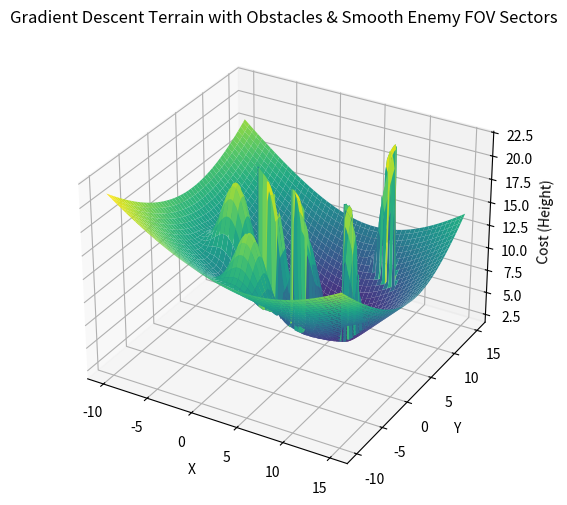
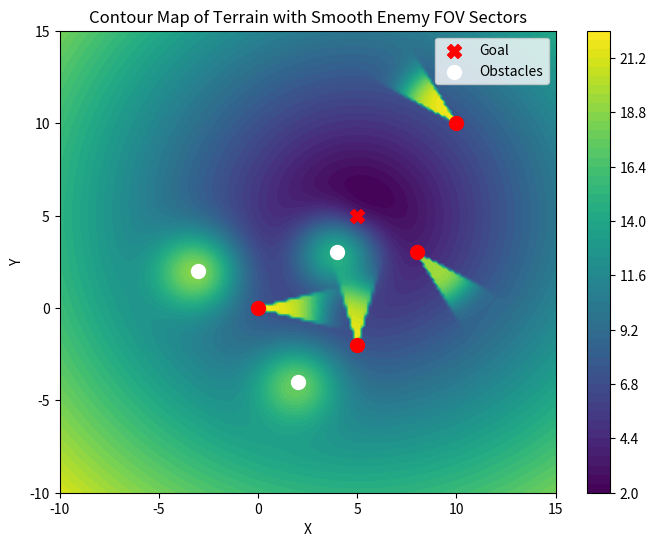

Here is the Python script that generated these plots, in order:
import numpy as np
import matplotlib.pyplot as plt
from mpl_toolkits.mplot3d import Axes3D

# Define grid
x = np.linspace(-10, 15, 150)
y = np.linspace(-10, 15, 150)
X, Y = np.meshgrid(x, y)

# Goal position (cone center)
x_goal, y_goal = 5, 5

# Cone function (sloping down to goal)
lambda_cone = 1.0  # Steepness of cone
cone = lambda_cone * np.sqrt((X - x_goal)**2 + (Y - y_goal)**2)

# Define obstacles as Gaussian bumps
obstacles = np.zeros_like(X)
obstacle_centers = [(-3, 2), (2, -4), (4, 3)]
obstacle_heights = [10, 8, 12]
sigma = 1.5  # Spread of obstacles

for (ox, oy), height in zip(obstacle_centers, obstacle_heights):
    obstacles += height * np.exp(-((X - ox)**2 + (Y - oy)**2) / (2 * sigma**2))

# Define enemy FOVs as smooth sigmoid transitions
enemy_data = [
    (0, 0, 0),     # (x, y, facing angle in degrees)
    (10, 10, 135),
    (5, -2, 90),
    (8, 3, -45)
]

fov_radius = 3.0  # FOV range
fov_angle = 30  # FOV spread in degrees
plateau_height = 15  # Max penalty in FOV
epsilon = 0.5  # Controls the smoothness of transition

fov_sectors = np.zeros_like(X)

# Sigmoid function for smooth transition
def sigmoid(z):
    return 1 / (1 + np.exp(-z))

# Function to check if a point is inside an enemy's FOV sector (smooth version)
def smooth_fov(px, py, ex, ey, facing_angle, fov_angle, radius, epsilon):
    dx, dy = px - ex, py - ey
    distance = np.sqrt(dx**2 + dy**2)
    
    # Compute angle difference
    point_angle = np.degrees(np.arctan2(dy, dx))
    angle_diff = (point_angle - facing_angle + 180) % 360 - 180  # Normalize to [-180, 180]

    # Sigmoid-based penalty (smooth transition)
    fov_penalty = plateau_height * sigmoid((radius - distance) / epsilon) * sigmoid((fov_angle / 2 - abs(angle_diff)) / epsilon)
    
    return fov_penalty

# Apply the smooth sector function to the entire grid
for ex, ey, facing_angle in enemy_data:
    for i in range(X.shape[0]):
        for j in range(X.shape[1]):
            fov_sectors[i, j] += smooth_fov(X[i, j], Y[i, j], ex, ey, facing_angle, fov_angle, fov_radius, epsilon)

# Final terrain = Cone + Obstacles + Smooth Enemy FOV Sectors
terrain = cone + obstacles + fov_sectors

# Plot 3D Surface
fig = plt.figure(figsize=(10, 6))
ax = fig.add_subplot(111, projection='3d')
ax.plot_surface(X, Y, terrain, cmap='viridis', edgecolor='none')
ax.set_xlabel('X')
ax.set_ylabel('Y')
ax.set_zlabel('Cost (Height)')
ax.set_title('Gradient Descent Terrain with Obstacles & Smooth Enemy FOV Sectors')

plt.show()

# Optional: 2D Contour Plot
plt.figure(figsize=(8, 6))
contour = plt.contourf(X, Y, terrain, levels=50, cmap='viridis')
plt.colorbar(contour)

# Plot enemy positions and directions
plt.scatter([x_goal], [y_goal], color='red', marker='X', s=100, label="Goal")
plt.scatter(*zip(*obstacle_centers), color='white', marker='o', s=100, label="Obstacles")
for ex, ey, facing_angle in enemy_data:
    plt.scatter(ex, ey, color='red', marker='o', s=100)  # Enemy positions
plt.legend()
plt.title("Contour Map of Terrain with Smooth Enemy FOV Sectors")
plt.xlabel("X")
plt.ylabel("Y")
plt.show()
